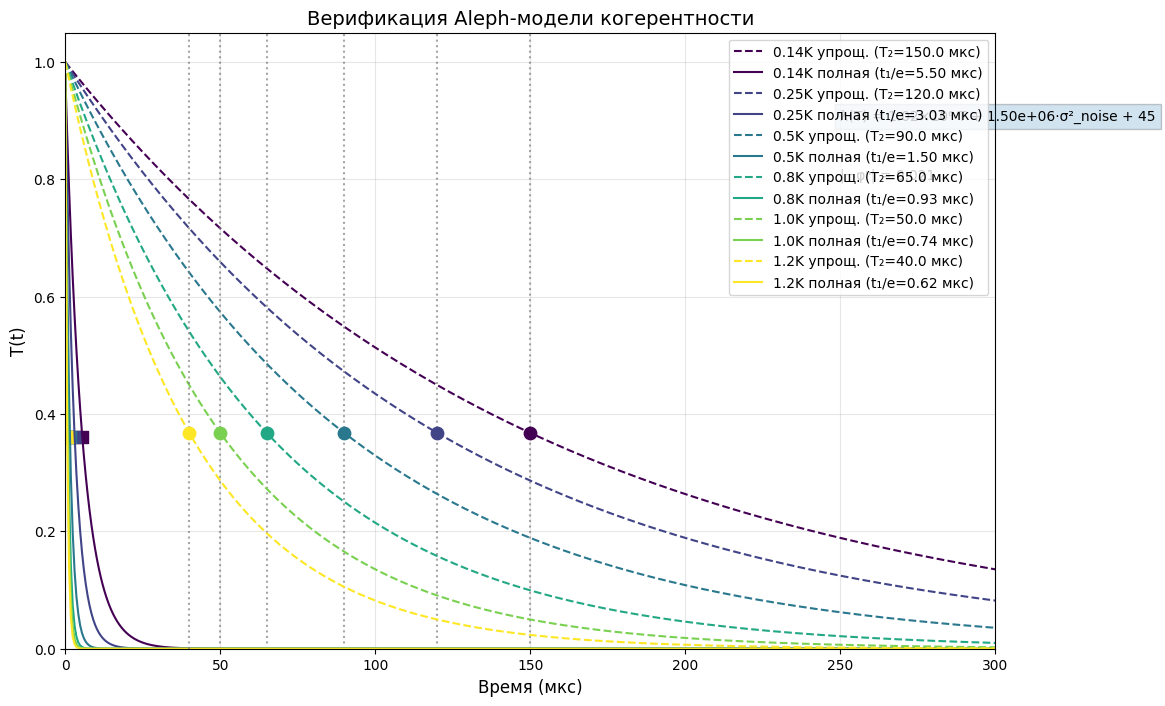

Reproduce this figure in Python.
import numpy as np
import matplotlib.pyplot as plt
from matplotlib import font_manager

plt.rcParams['font.family'] = 'DejaVu Sans'

ALPHA = 1.02e6
BETA = 1.5e6
GAMMA0 = 45
PHI_N = 0.021

empirical_data = {
    0.14: 150.0, 0.25: 120.0, 0.5: 90.0,
    0.8: 65.0, 1.0: 50.0, 1.2: 40.0
}
sigma2_noise = {
    0.14: 0.026, 0.25: 0.0503, 0.5: 0.105,
    0.8: 0.172, 1.0: 0.216, 1.2: 0.26
}

def lambda_model(T, sigma_sq, beta=BETA):
    return ALPHA * T + beta * sigma_sq + GAMMA0

t_us = np.linspace(0, 300, 500)
t_s = t_us * 1e-6

plt.figure(figsize=(12, 8))

for i, (temp, T2_emp) in enumerate(empirical_data.items()):
    lam_simple = 1e6 / T2_emp
    lam_full = lambda_model(temp, sigma2_noise[temp])
    T_simple = np.exp(-lam_simple * t_s)
    T_full = (1 - PHI_N) * np.exp(-lam_full * t_s)
    color = plt.cm.viridis(i / 5)
    plt.plot(t_us, T_simple, color=color, ls='--', 
             label=f'{temp}K упрощ. (T₂={T2_emp:.1f} мкс)')
    plt.plot(t_us, T_full, color=color, ls='-', 
             label=f'{temp}K полная (t₁/e={1e6/lam_full:.2f} мкс)')
    plt.scatter(T2_emp, np.exp(-1), color=color, s=80, zorder=5)
    plt.scatter(1e6 / lam_full, (1 - PHI_N) * np.exp(-1), color=color, s=80, marker='s')
    plt.axvline(T2_emp, color='gray', ls=':', alpha=0.7)

plt.title('Верификация Aleph-модели когерентности', fontsize=14)
plt.xlabel('Время (мкс)', fontsize=12)
plt.ylabel('T(t)', fontsize=12)
plt.yscale('linear')
plt.ylim(0, 1.05)
plt.xlim(0, 300)
plt.grid(alpha=0.3)
plt.legend(loc='upper right')
plt.text(250, 0.9, f"λ(T) = {ALPHA/1e6:.2f}×10⁶·T + {BETA:.2e}·σ²_noise + {GAMMA0}", 
         fontsize=10, bbox=dict(alpha=0.2))
plt.text(250, 0.8, f"|¬φⁿ| = {PHI_N}", fontsize=10)

plt.savefig('coherence_validation_plot_corrected.svg', format='svg', bbox_inches='tight')
plt.show()